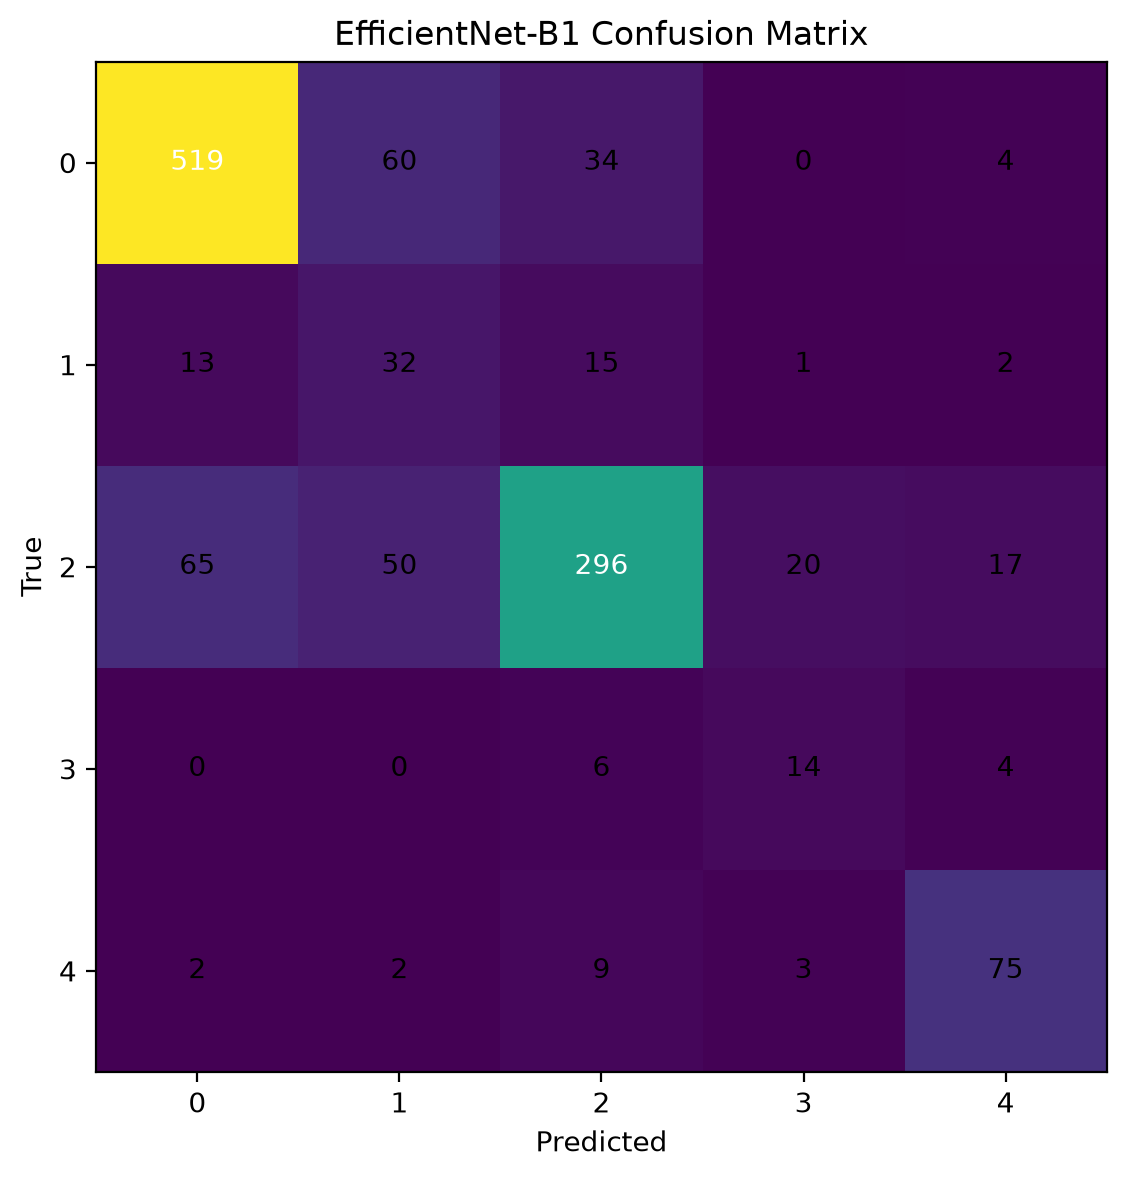

Data behind this chart, as committed beside it:
519, 60, 34, 0, 4
13, 32, 15, 1, 2
65, 50, 296, 20, 17
0, 0, 6, 14, 4
2, 2, 9, 3, 75
